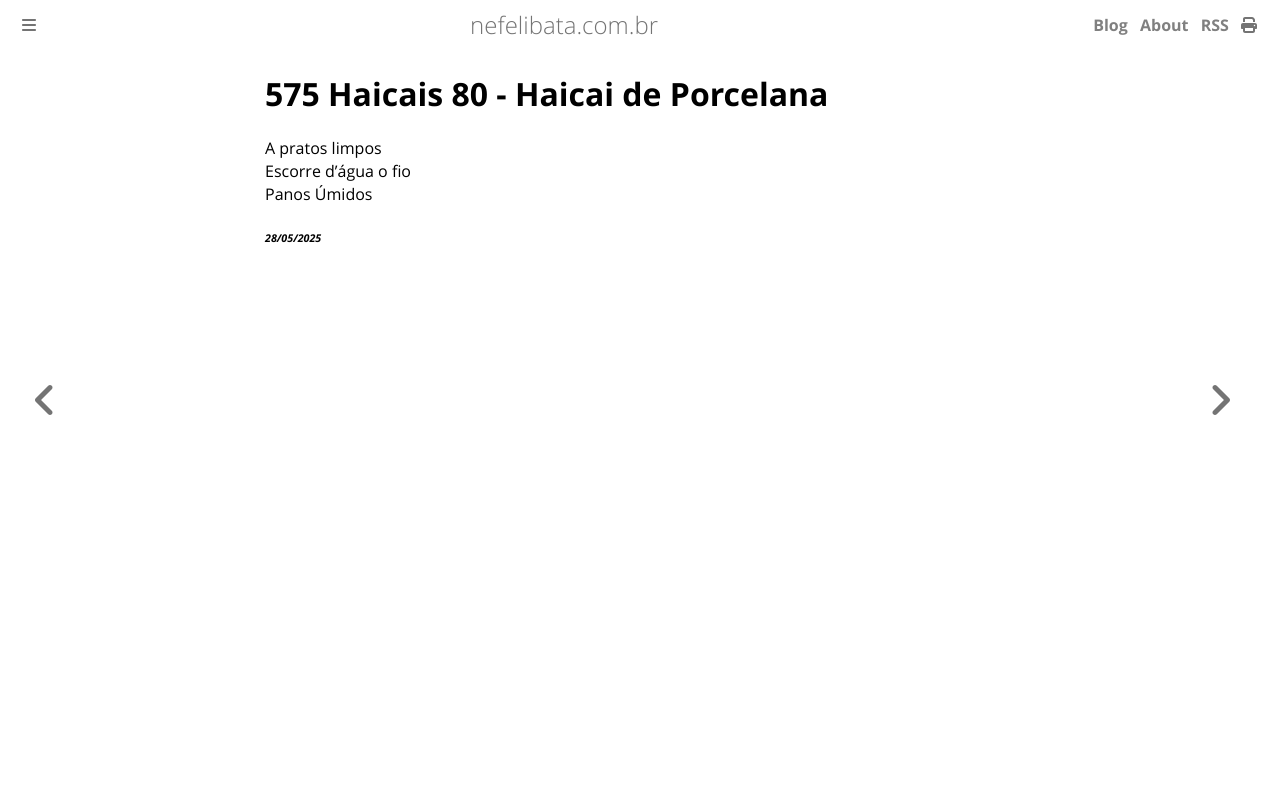

repository: ameopoema/nefelibata · page: 2025-05-28-Haicai_de_Porcelana.html · generator: mdbook

# 575 Haicais 80 - Haicai de Porcelana  
A pratos limpos  
Escorre d'água o fio  
Panos Úmidos  


###### *28/05/2025*  
&nbsp;<br>
&nbsp;<br>
&nbsp;<br>
&nbsp;<br>
&nbsp;<br>
